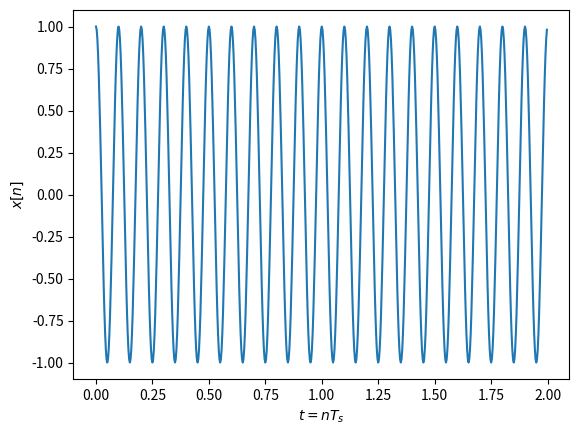
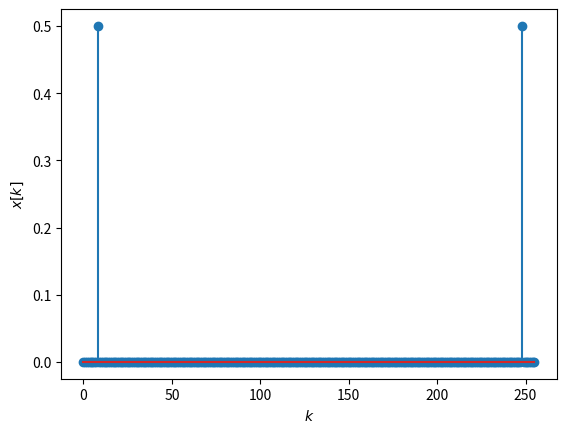

The matplotlib source for these figures, in order:
from scipy.fftpack import fft, ifft, fftshift
import numpy as np
import matplotlib.pyplot as plt

fc = 10
fs = 32 * fc

t_line = np.arange(0, 2, 1 / fs)
x = np.cos(2 * np.pi * fc * t_line)

plt.figure(1)
plt.plot(t_line, x)
plt.xlabel('$t=nT_s$')
plt.ylabel('$x[n]$')
plt.show()

N = 256
X = fft(x, N) / N

plt.figure(2)
k = np.arange(0, N)
plt.stem(k,abs(X))
plt.xlabel('$k$')
plt.ylabel('$x[k]$')
plt.show()